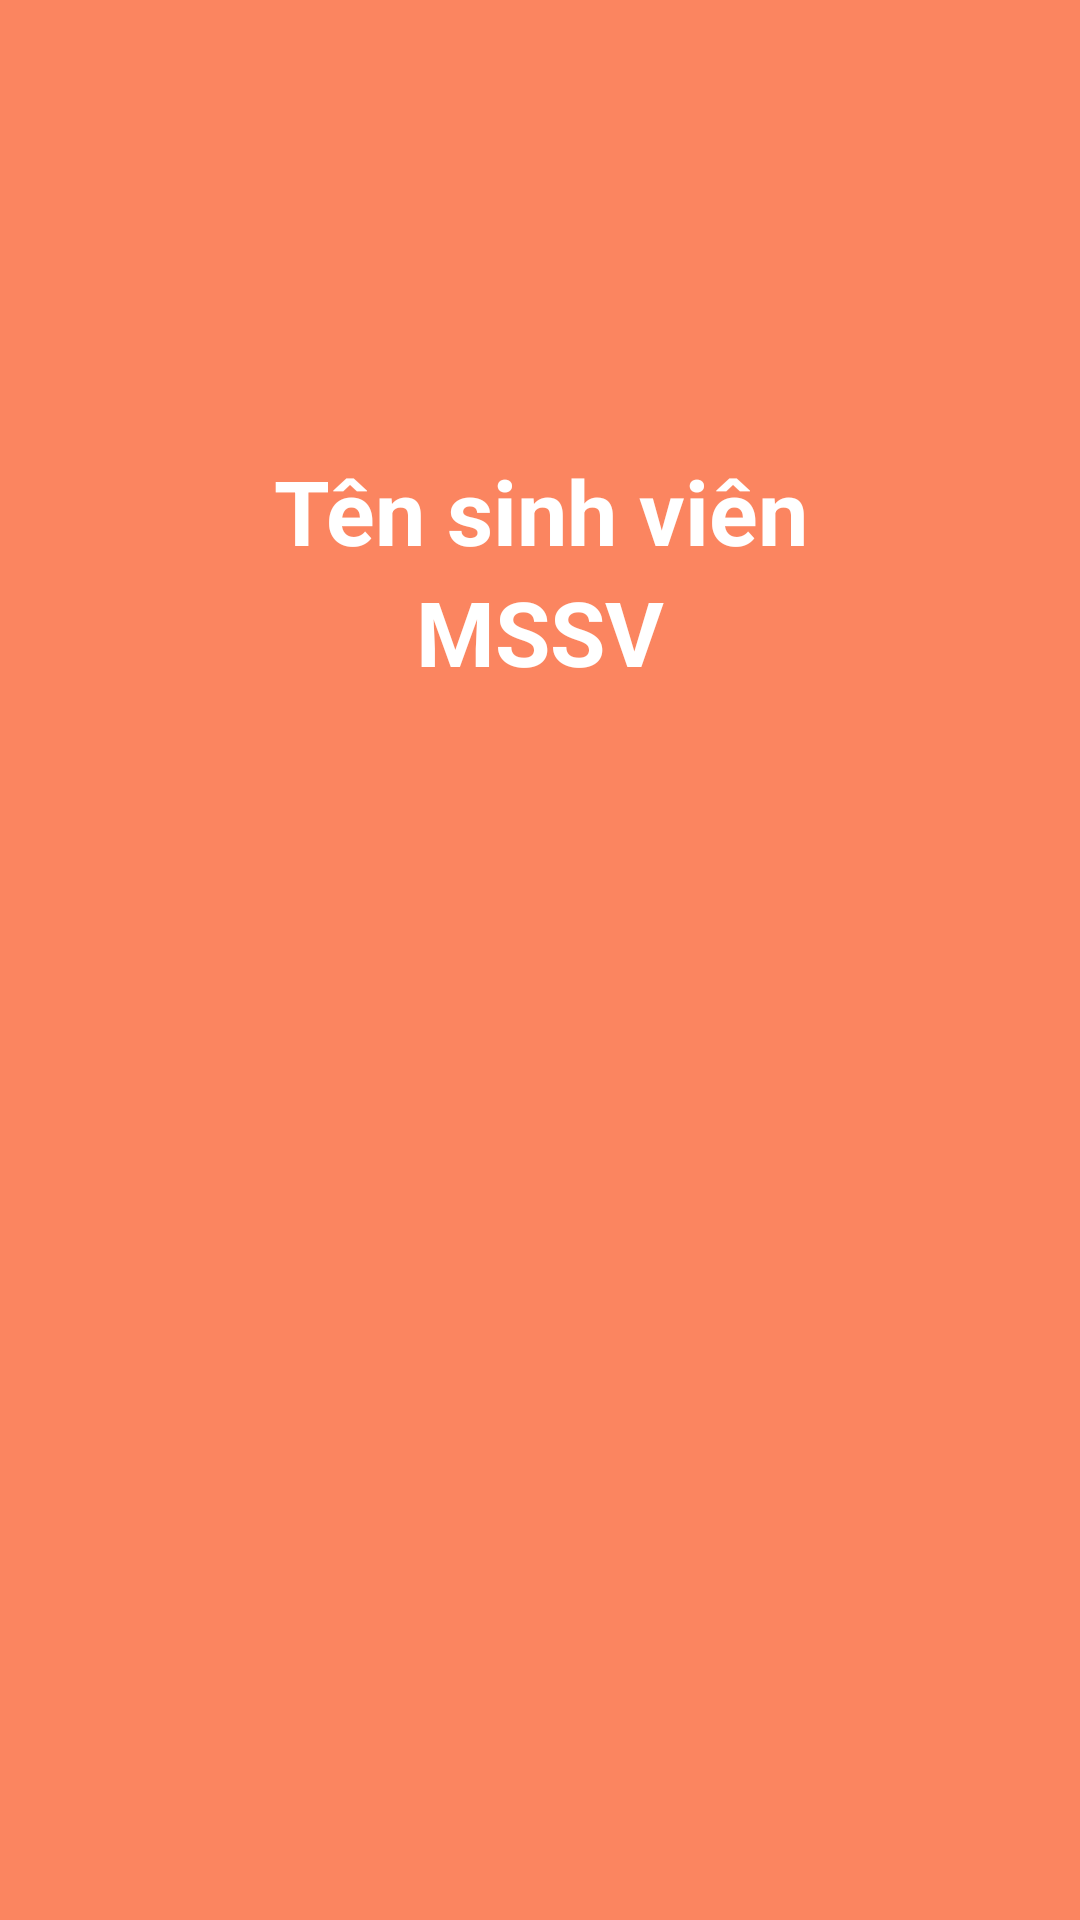

Android layout source for this screen:
<!-- AndroidManifest.xml: application theme Theme.Dethi3 -->
<!-- res/layout/fragment_gioi_thieu.xml -->
<?xml version="1.0" encoding="utf-8"?>
<LinearLayout xmlns:android="http://schemas.android.com/apk/res/android"
    xmlns:tools="http://schemas.android.com/tools"
    android:layout_width="match_parent"
    android:layout_height="match_parent"
    android:background="#FB8560"
    android:orientation="vertical"
    tools:context=".GioiThieuFragment">

    <TextView
        android:layout_width="match_parent"
        android:layout_height="wrap_content"
        android:layout_marginTop="150dp"
        android:textSize="30sp"
        android:textColor="@color/white"
        android:textStyle="bold"
        android:gravity="center"
        android:text="Tên sinh viên" />

    <TextView
        android:layout_width="match_parent"
        android:layout_height="wrap_content"
        android:textSize="30sp"
        android:textColor="@color/white"
        android:textStyle="bold"
        android:gravity="center"
        android:text="MSSV" />

</LinearLayout>
<!-- resources referenced by this layout -->
<resources>
  <style name="Theme.Dethi3" parent="Base.Theme.Dethi3" />
  <style name="Base.Theme.Dethi3" parent="Theme.Material3.DayNight.NoActionBar">
          
          
      </style>
  <!-- not gathered from this repository: default colours our renderer supplied (Android Studio template values) -->
  <color name="white">#FFFFFFFF</color>
</resources>
